4-way image classification set "processed" from GitHub (ioanatudorache/proiect-retele-neuronale2); label vocabulary: Andromeda, Pegasus, Ursa Major, Ursa Minor.

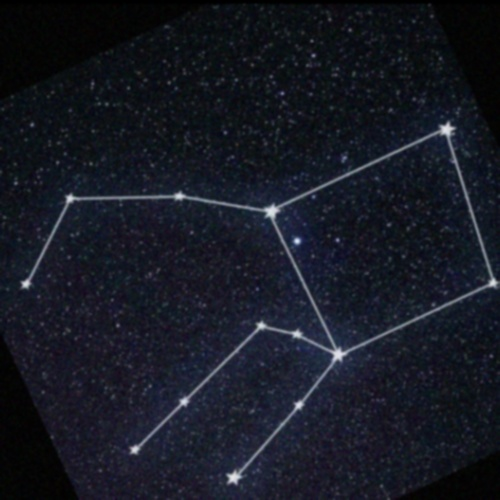
Label: Pegasus

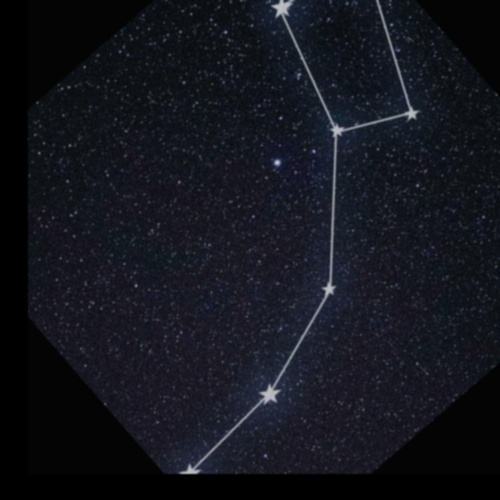
Label: Ursa Minor

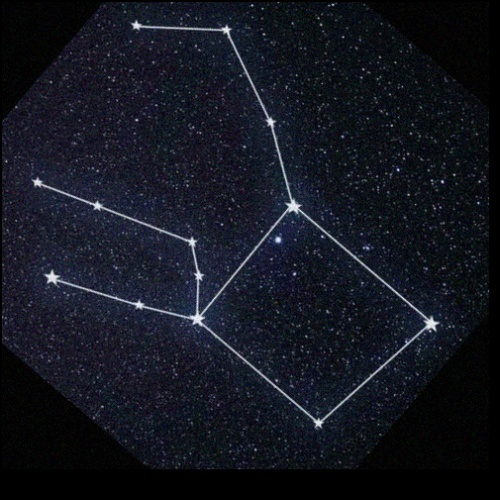
Label: Pegasus

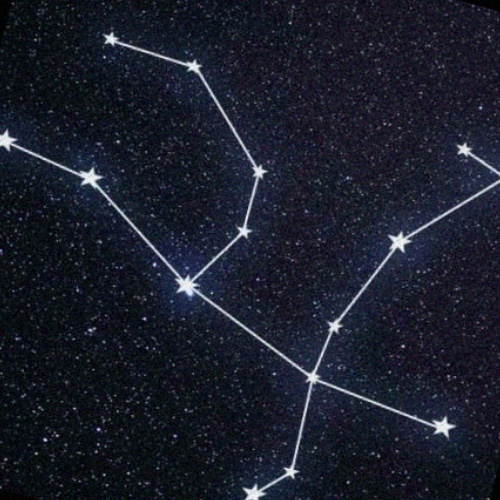
Label: Andromeda

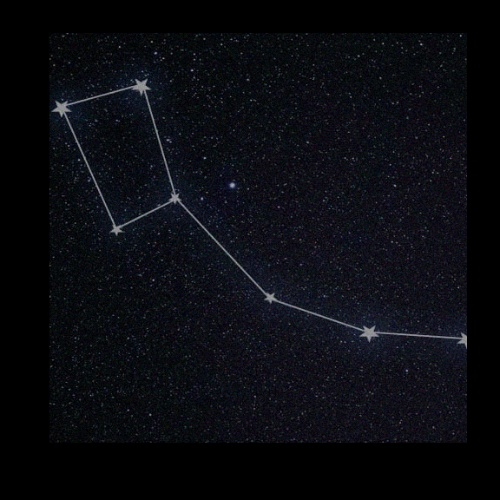
Label: Ursa Minor

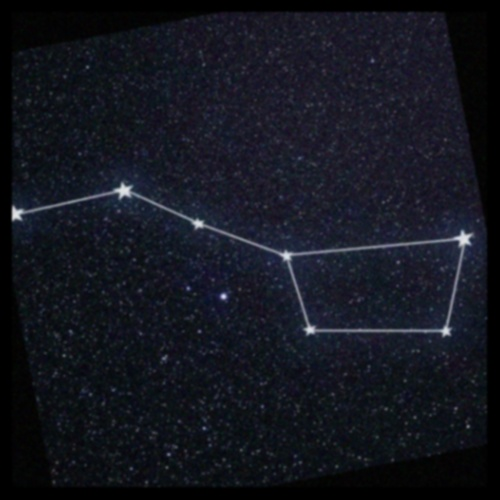
Label: Ursa Major
